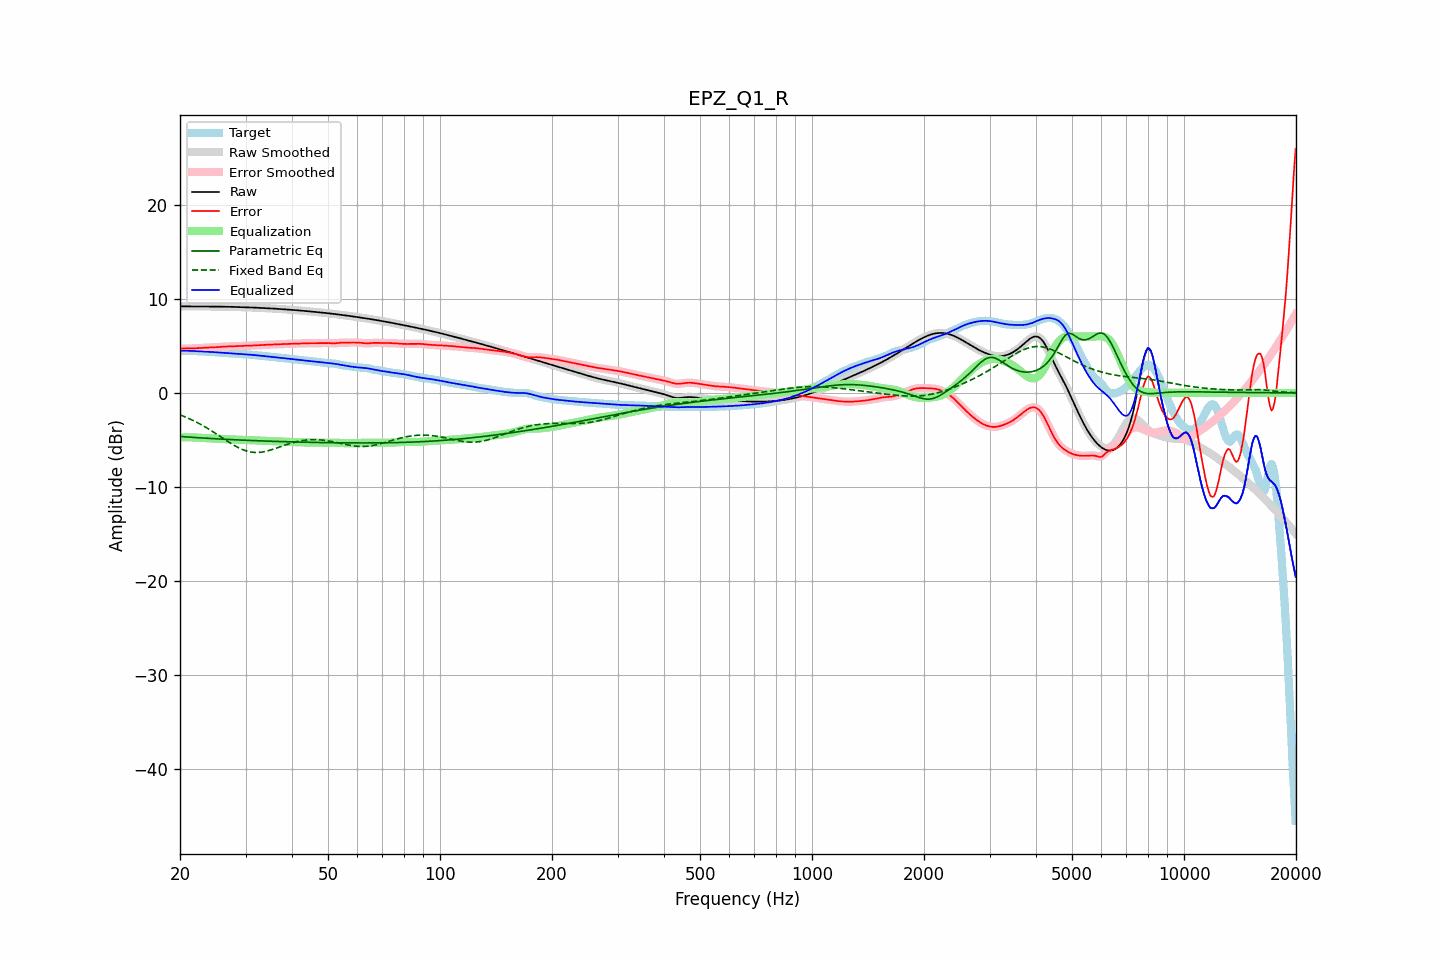

The data file committed next to this chart (first rows):
frequency, raw, error, smoothed, error_smoothed, equalization, parametric_eq, fixed_band_eq, equalized_raw, equalized_smoothed, target
20.00, 9.21, 4.72, 9.21, 4.72, -4.73, -4.63, -2.33, 4.48, 4.48, 4.48
20.20, 9.21, 4.72, 9.21, 4.72, -4.72, -4.65, -2.40, 4.48, 4.48, 4.48
20.40, 9.20, 4.72, 9.20, 4.72, -4.72, -4.66, -2.47, 4.48, 4.48, 4.48
20.61, 9.20, 4.72, 9.20, 4.72, -4.72, -4.67, -2.54, 4.48, 4.48, 4.48
20.81, 9.20, 4.72, 9.20, 4.72, -4.72, -4.68, -2.61, 4.48, 4.48, 4.48
21.02, 9.20, 4.72, 9.20, 4.72, -4.72, -4.70, -2.69, 4.48, 4.48, 4.48
21.23, 9.20, 4.73, 9.20, 4.73, -4.73, -4.71, -2.76, 4.47, 4.47, 4.47
21.44, 9.20, 4.73, 9.20, 4.73, -4.73, -4.72, -2.84, 4.47, 4.47, 4.47
21.66, 9.20, 4.73, 9.20, 4.73, -4.74, -4.73, -2.92, 4.46, 4.46, 4.46
21.87, 9.19, 4.74, 9.19, 4.74, -4.74, -4.74, -3.01, 4.45, 4.45, 4.45
22.09, 9.19, 4.75, 9.19, 4.75, -4.75, -4.75, -3.09, 4.44, 4.44, 4.44
22.31, 9.19, 4.76, 9.19, 4.76, -4.76, -4.77, -3.18, 4.43, 4.43, 4.43
22.54, 9.19, 4.77, 9.19, 4.77, -4.77, -4.78, -3.27, 4.42, 4.42, 4.42
22.76, 9.19, 4.78, 9.19, 4.78, -4.78, -4.79, -3.37, 4.41, 4.41, 4.41
22.99, 9.19, 4.79, 9.19, 4.79, -4.79, -4.80, -3.46, 4.40, 4.40, 4.40
23.22, 9.19, 4.80, 9.19, 4.80, -4.80, -4.81, -3.56, 4.39, 4.39, 4.39
23.45, 9.19, 4.81, 9.19, 4.81, -4.81, -4.82, -3.66, 4.39, 4.39, 4.38
23.69, 9.19, 4.82, 9.19, 4.82, -4.82, -4.83, -3.76, 4.38, 4.38, 4.38
23.92, 9.19, 4.82, 9.19, 4.82, -4.82, -4.84, -3.86, 4.37, 4.37, 4.37
24.16, 9.19, 4.83, 9.19, 4.83, -4.83, -4.85, -3.97, 4.36, 4.36, 4.36
24.40, 9.19, 4.84, 9.19, 4.84, -4.84, -4.86, -4.08, 4.35, 4.35, 4.35
24.65, 9.19, 4.85, 9.19, 4.85, -4.85, -4.87, -4.19, 4.34, 4.34, 4.34
24.89, 9.19, 4.86, 9.19, 4.86, -4.86, -4.88, -4.30, 4.33, 4.33, 4.33
25.14, 9.18, 4.87, 9.18, 4.87, -4.87, -4.89, -4.41, 4.31, 4.31, 4.32
25.39, 9.18, 4.88, 9.18, 4.88, -4.88, -4.90, -4.52, 4.30, 4.30, 4.30
25.65, 9.18, 4.90, 9.18, 4.90, -4.89, -4.91, -4.63, 4.28, 4.28, 4.28
25.91, 9.18, 4.91, 9.18, 4.91, -4.90, -4.92, -4.75, 4.27, 4.27, 4.27
26.16, 9.17, 4.92, 9.17, 4.92, -4.91, -4.93, -4.86, 4.26, 4.26, 4.26
26.43, 9.17, 4.93, 9.17, 4.93, -4.92, -4.94, -4.97, 4.25, 4.25, 4.24
26.69, 9.17, 4.93, 9.17, 4.93, -4.93, -4.95, -5.08, 4.24, 4.24, 4.23
26.96, 9.16, 4.94, 9.16, 4.94, -4.94, -4.95, -5.20, 4.23, 4.23, 4.23
27.23, 9.16, 4.94, 9.16, 4.94, -4.94, -4.96, -5.30, 4.22, 4.22, 4.22
27.50, 9.15, 4.95, 9.15, 4.95, -4.95, -4.97, -5.41, 4.20, 4.20, 4.21
27.77, 9.15, 4.95, 9.15, 4.95, -4.96, -4.98, -5.51, 4.19, 4.19, 4.20
28.05, 9.14, 4.96, 9.14, 4.96, -4.96, -4.99, -5.61, 4.18, 4.18, 4.18
28.33, 9.14, 4.97, 9.14, 4.97, -4.97, -5.00, -5.71, 4.17, 4.17, 4.17
28.62, 9.13, 4.98, 9.13, 4.98, -4.98, -5.00, -5.80, 4.16, 4.16, 4.16
28.90, 9.13, 4.99, 9.13, 4.99, -4.99, -5.01, -5.88, 4.14, 4.14, 4.14
29.19, 9.12, 5.00, 9.12, 5.00, -4.99, -5.02, -5.97, 4.13, 4.13, 4.13
29.48, 9.12, 5.00, 9.12, 5.00, -5.00, -5.03, -6.04, 4.12, 4.12, 4.12
29.78, 9.12, 5.01, 9.12, 5.01, -5.01, -5.04, -6.10, 4.11, 4.11, 4.11
30.08, 9.11, 5.01, 9.11, 5.01, -5.01, -5.04, -6.16, 4.10, 4.10, 4.10
30.38, 9.10, 5.02, 9.10, 5.02, -5.02, -5.05, -6.21, 4.09, 4.09, 4.09
30.68, 9.10, 5.02, 9.10, 5.02, -5.02, -5.06, -6.25, 4.07, 4.07, 4.08
30.99, 9.09, 5.03, 9.09, 5.03, -5.03, -5.06, -6.29, 4.06, 4.06, 4.06
31.30, 9.08, 5.04, 9.08, 5.04, -5.04, -5.07, -6.31, 4.04, 4.04, 4.05
31.61, 9.08, 5.05, 9.08, 5.05, -5.05, -5.08, -6.33, 4.03, 4.03, 4.03
31.93, 9.07, 5.06, 9.07, 5.06, -5.06, -5.09, -6.34, 4.01, 4.01, 4.01
32.24, 9.06, 5.07, 9.06, 5.07, -5.07, -5.09, -6.34, 3.99, 3.99, 3.99
32.57, 9.05, 5.08, 9.05, 5.08, -5.08, -5.10, -6.33, 3.98, 3.98, 3.98
32.89, 9.04, 5.08, 9.04, 5.08, -5.08, -5.11, -6.32, 3.96, 3.96, 3.96
33.22, 9.03, 5.09, 9.03, 5.09, -5.09, -5.11, -6.29, 3.94, 3.94, 3.94
33.55, 9.03, 5.10, 9.03, 5.10, -5.10, -5.12, -6.27, 3.92, 3.92, 3.92
33.89, 9.02, 5.11, 9.02, 5.11, -5.11, -5.12, -6.23, 3.91, 3.91, 3.91
34.23, 9.01, 5.12, 9.01, 5.12, -5.12, -5.13, -6.19, 3.89, 3.89, 3.89
34.57, 9.00, 5.13, 9.00, 5.13, -5.13, -5.14, -6.15, 3.87, 3.87, 3.87
34.92, 8.99, 5.13, 8.99, 5.13, -5.13, -5.14, -6.10, 3.86, 3.86, 3.86
35.27, 8.98, 5.14, 8.98, 5.14, -5.14, -5.15, -6.04, 3.84, 3.84, 3.84
35.62, 8.97, 5.15, 8.97, 5.15, -5.15, -5.15, -5.99, 3.82, 3.82, 3.82
35.97, 8.96, 5.16, 8.96, 5.16, -5.16, -5.16, -5.93, 3.80, 3.80, 3.80
... 635 more rows
